The GitHub repository Deepchavan1/skin-cancer contains a labelled image folder "skindata-2" with 5 categories: akiec, bcc, bkl, mel, vasc. Examples follow, each with its label.

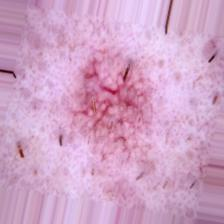
Label: akiec

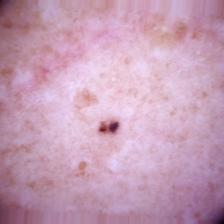
Label: bcc

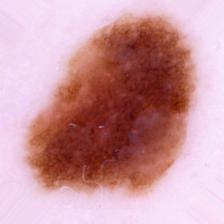
Label: mel

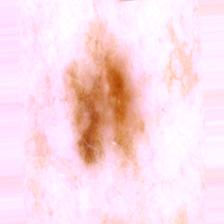
Label: bkl

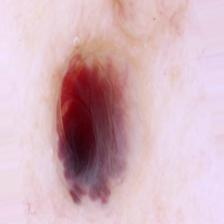
Label: vasc

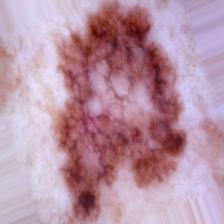
Label: mel
